3-way image classification set "Dataset" from GitHub (mehathab-a/Projects-2); label vocabulary: healthy, non sprayable, sprayable.

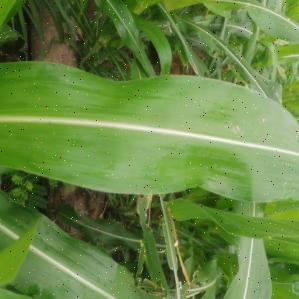
Label: healthy

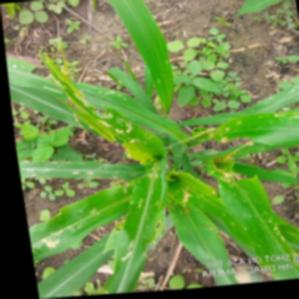
Label: non sprayable

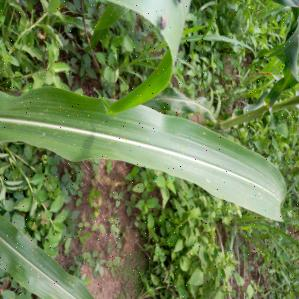
Label: healthy

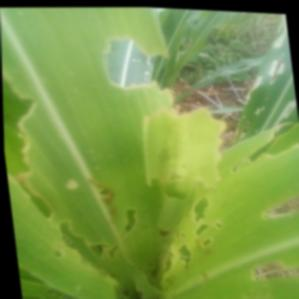
Label: non sprayable

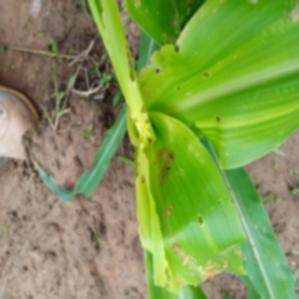
Label: sprayable

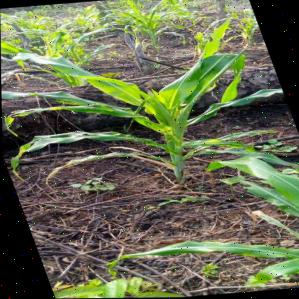
Label: sprayable
